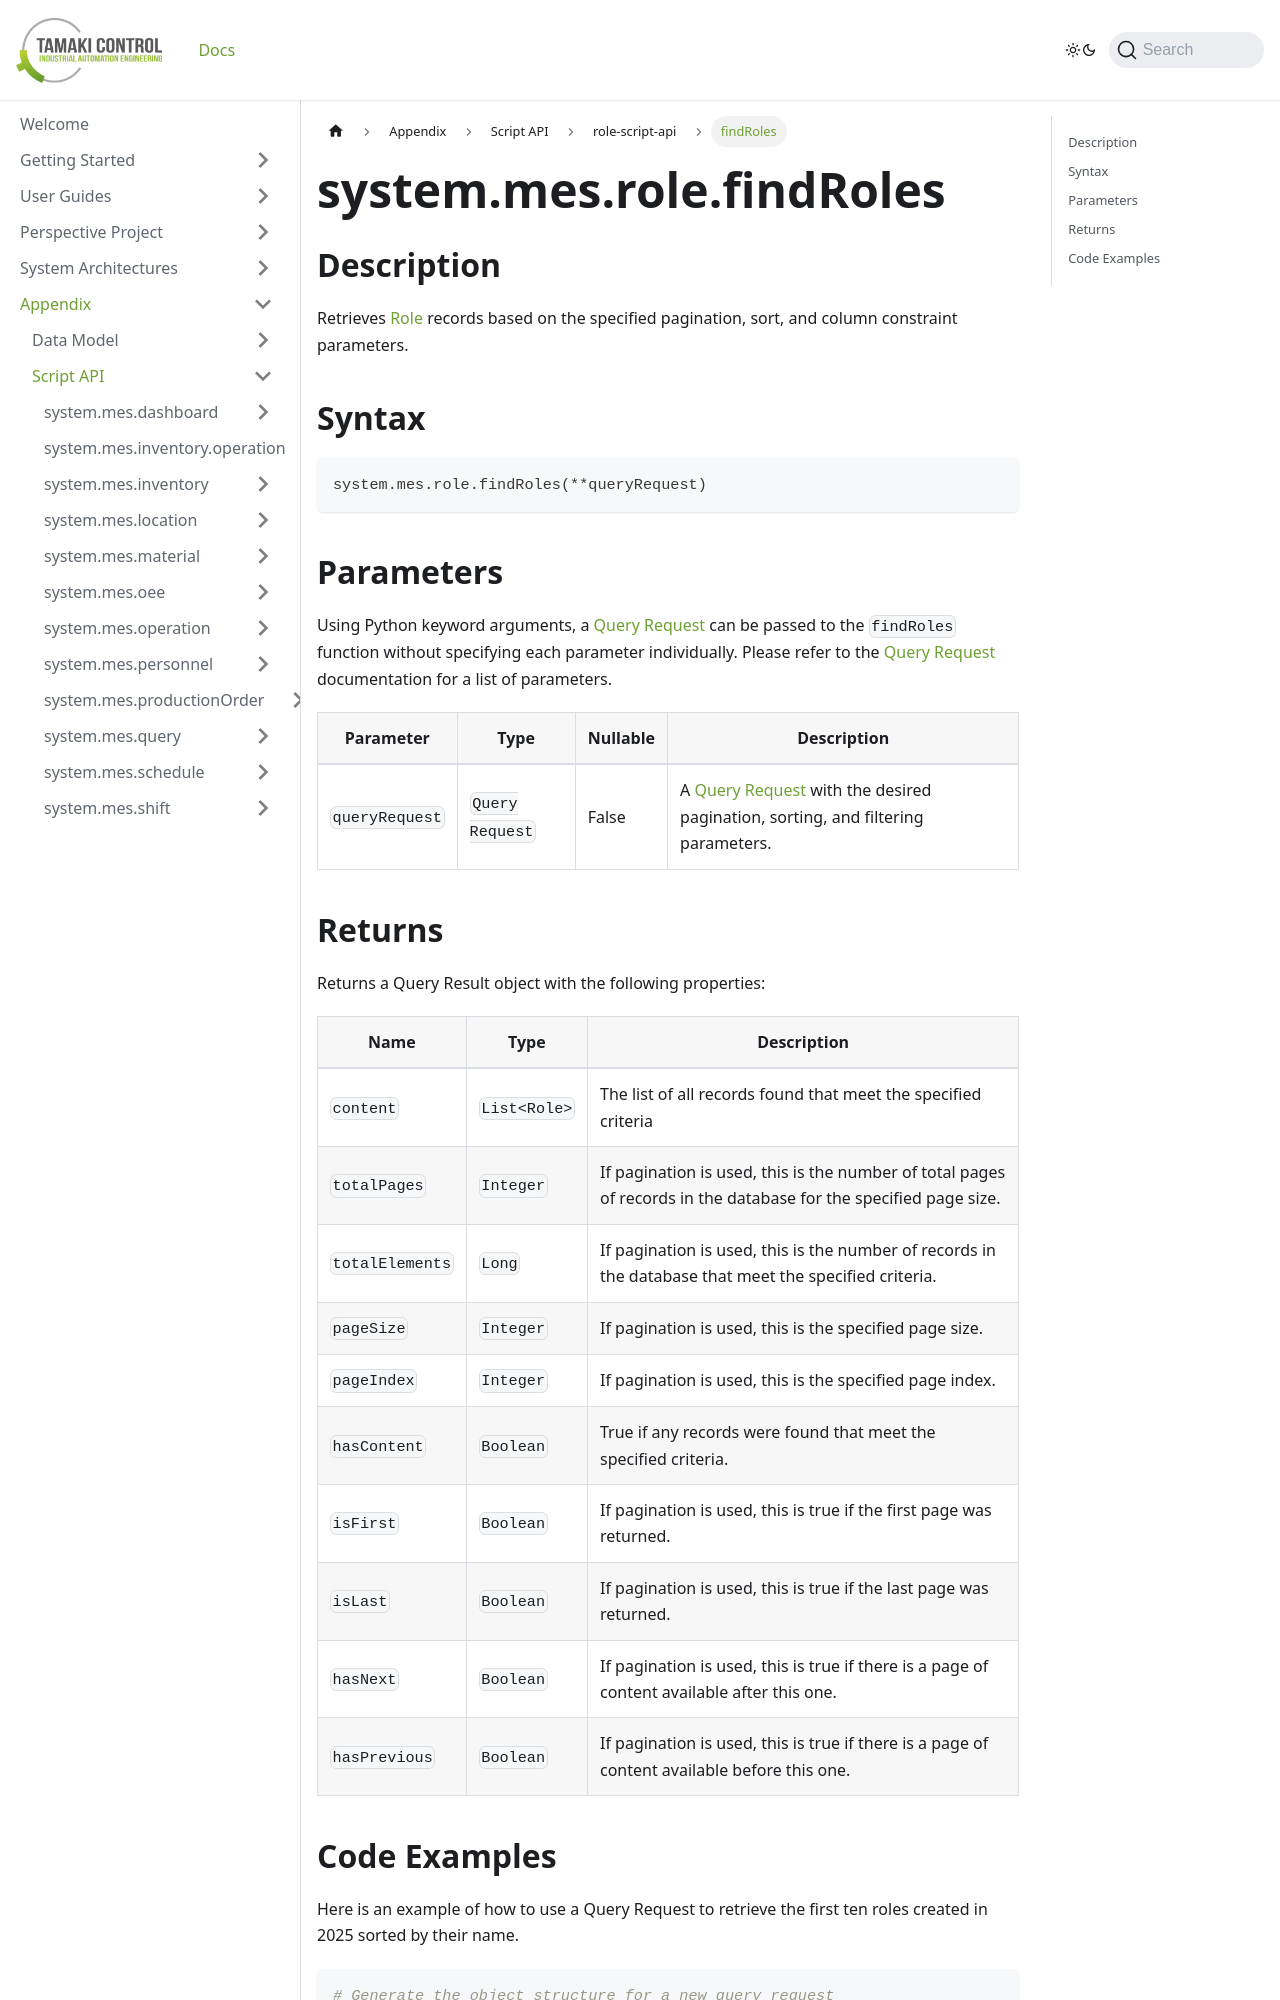

repository: TamakiControl/tamaki-mes-docs · page: docs/appendix/script-api/role-script-api/find-roles/index.html · generator: docusaurus

---
title: "findRoles"
description: "Finds roles based on query parameters."
sidebar_position: 4
---

# system.mes.role.findRoles

## Description

Retrieves [Role](../../data-model/personnel-model/role) records based on the specified pagination, sort, and column constraint parameters.

## Syntax
```python
system.mes.role.findRoles(**queryRequest)
```

## Parameters

Using Python keyword arguments, a [Query Request](../query-script-api/new-query-request) can be passed to the `findRoles` function without specifying each parameter individually. Please refer to the [Query Request](../query-script-api/new-query-request) documentation for a list of parameters.

| Parameter      | Type            | Nullable | Description                                                                 |
|----------------|-----------------|----------|----------------------------------------------------------------------------|
| `queryRequest` | `Query Request` | False    | A [Query Request](../query-script-api/new-query-request) with the desired pagination, sorting, and filtering parameters. |
